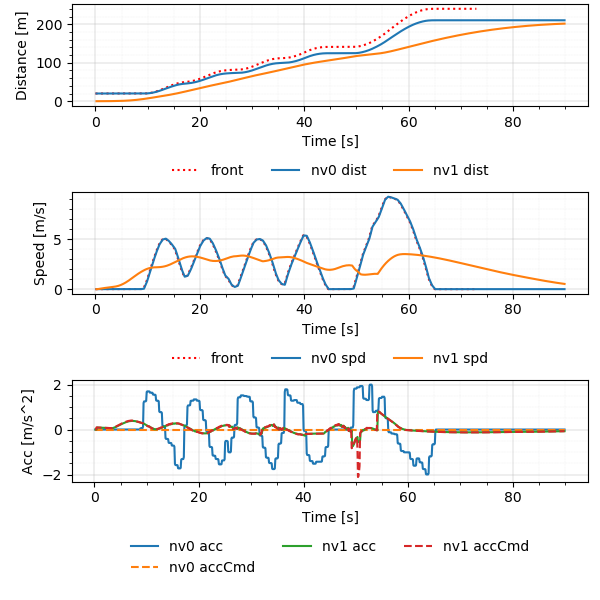

Values plotted in this chart, from the file beside it:
Realtime [sec], Sim Time [sec], Sim Time from MPC [sec], MPC runtime, v0_dist [m], v0_lane [-], v0_spd [m/s], v0_acc [m/s2], v1_dist [m], v1_lane [-], v1_spd [m/s], v1_acc [m/s2], v1_accCmd [m/s2]
0.006019, 0.2, 0.0, 0.003277, 20.0, -76146229#1_0, 0.0, 0.0, 0.0, -76146229#1_0, 0.0, 0.0, 0.0
0.1122, 0.3, 0.0, 0.007866, 20.0, -76146229#1_0, 0.0, 0.0, 0.0, -76146229#1_0, 0.0, 0.0, 0.0
0.2131, 0.4, 0.2, 0.008401, 20.0, -76146229#1_0, 0.0, 0.0, 0.0, -76146229#1_0, 0.0, 0.0, 0.09435
0.3132, 0.5, 0.3, 0.008168, 20.0, -76146229#1_0, 0.0, 0.0, 0.0009131, -76146229#1_0, 0.009131, 0.09131, 0.09435
0.4136, 0.6, 0.4, 0.007808, 20.0, -76146229#1_0, 0.0, 0.0, 0.002739, -76146229#1_0, 0.01826, 0.09131, 0.09435
0.5123, 0.7, 0.5, 0.008056, 20.0, -76146229#1_0, 0.0, 0.0, 0.005478, -76146229#1_0, 0.02739, 0.09131, 0.08981
0.613, 0.8, 0.6, 0.00817, 20.0, -76146229#1_0, 0.0, 0.0, 0.009087, -76146229#1_0, 0.03608, 0.08691, 0.08858
0.7136, 0.9, 0.7, 0.007878, 20.0, -76146229#1_0, 0.0, 0.0, 0.01355, -76146229#1_0, 0.04466, 0.08572, 0.08734
0.8135, 1.0, 0.8, 0.008441, 20.0, -76146229#1_0, 0.0, 0.0, 0.01886, -76146229#1_0, 0.05311, 0.08452, 0.08631
0.9111, 1.1, 0.9, 0.008726, 20.0, -76146229#1_0, 0.0, 0.0, 0.02501, -76146229#1_0, 0.06146, 0.08352, 0.08518
1.012, 1.2, 1.0, 0.009398, 20.0, -76146229#1_0, 0.0, 0.0, 0.03198, -76146229#1_0, 0.0697, 0.08243, 0.08405
1.112, 1.3, 1.1, 0.009369, 20.0, -76146229#1_0, 0.0, 0.0, 0.03976, -76146229#1_0, 0.07784, 0.08134, 0.08293
1.212, 1.4, 1.2, 0.008883, 20.0, -76146229#1_0, 0.0, 0.0, 0.04835, -76146229#1_0, 0.08586, 0.08025, 0.08182
1.315, 1.5, 1.3, 0.008334, 20.0, -76146229#1_0, 0.0, 0.0, 0.05773, -76146229#1_0, 0.09378, 0.07918, 0.08072
1.414, 1.6, 1.4, 0.008023, 20.0, -76146229#1_0, 0.0, 0.0, 0.06789, -76146229#1_0, 0.1016, 0.07811, 0.07962
1.514, 1.7, 1.5, 0.007879, 20.0, -76146229#1_0, 0.0, 0.0, 0.07882, -76146229#1_0, 0.1093, 0.07705, 0.07854
1.613, 1.8, 1.6, 0.007991, 20.0, -76146229#1_0, 0.0, 0.0, 0.09051, -76146229#1_0, 0.1169, 0.076, 0.07746
1.713, 1.9, 1.7, 0.008191, 20.0, -76146229#1_0, 0.0, 0.0, 0.1029, -76146229#1_0, 0.1244, 0.07496, 0.07639
1.814, 2.0, 1.8, 0.007689, 20.0, -76146229#1_0, 0.0, 0.0, 0.1161, -76146229#1_0, 0.1318, 0.07393, 0.07534
1.914, 2.1, 1.9, 0.00779, 20.0, -76146229#1_0, 0.0, 0.0, 0.13, -76146229#1_0, 0.1391, 0.07291, 0.07429
2.013, 2.2, 2.0, 0.008065, 20.0, -76146229#1_0, 0.0, 0.0, 0.1447, -76146229#1_0, 0.1463, 0.07189, 0.07324
2.113, 2.3, 2.1, 0.007527, 20.0, -76146229#1_0, 0.0, 0.0, 0.16, -76146229#1_0, 0.1534, 0.07088, 0.07221
2.213, 2.4, 2.2, 0.007451, 20.0, -76146229#1_0, 0.0, 0.0, 0.176, -76146229#1_0, 0.1603, 0.06988, 0.07119
2.313, 2.5, 2.3, 0.007884, 20.0, -76146229#1_0, 0.0, 0.0, 0.1928, -76146229#1_0, 0.1672, 0.06889, 0.07017
2.414, 2.6, 2.4, 0.00777, 20.0, -76146229#1_0, 0.0, 0.0, 0.2102, -76146229#1_0, 0.174, 0.0679, 0.06916
2.513, 2.7, 2.5, 0.007937, 20.0, -76146229#1_0, 0.0, 0.0, 0.2282, -76146229#1_0, 0.1807, 0.06693, 0.06816
2.613, 2.8, 2.6, 0.007715, 20.0, -76146229#1_0, 0.0, 0.0, 0.247, -76146229#1_0, 0.1873, 0.06596, 0.0672
2.712, 2.9, 2.7, 0.007913, 20.0, -76146229#1_0, 0.0, 0.0, 0.2663, -76146229#1_0, 0.1938, 0.06503, 0.06667
2.813, 3.0, 2.8, 0.008023, 20.0, -76146229#1_0, 0.0, 0.0, 0.2864, -76146229#1_0, 0.2003, 0.06452, 0.06619
2.914, 3.1, 2.9, 0.007881, 20.0, -76146229#1_0, 0.0, 0.0, 0.307, -76146229#1_0, 0.2067, 0.06405, 0.06572
3.013, 3.2, 3.0, 0.007839, 20.0, -76146229#1_0, 0.0, 0.0, 0.3283, -76146229#1_0, 0.213, 0.0636, 0.06524
3.114, 3.3, 3.1, 0.007968, 20.0, -76146229#1_0, 0.0, 0.0, 0.3503, -76146229#1_0, 0.2193, 0.06313, 0.06476
3.214, 3.4, 3.2, 0.0077, 20.0, -76146229#1_0, 0.0, 0.0, 0.3728, -76146229#1_0, 0.2256, 0.06267, 0.06488
3.313, 3.5, 3.3, 0.008208, 20.0, -76146229#1_0, 0.0, 0.0, 0.396, -76146229#1_0, 0.2319, 0.06278, 0.07363
3.413, 3.6, 3.4, 0.007985, 20.0, -76146229#1_0, 0.0, 0.0, 0.4199, -76146229#1_0, 0.239, 0.07126, 0.08299
3.513, 3.7, 3.5, 0.007742, 20.0, -76146229#1_0, 0.0, 0.0, 0.4446, -76146229#1_0, 0.247, 0.08032, 0.09248
3.614, 3.8, 3.6, 0.0078, 20.0, -76146229#1_0, 0.0, 0.0, 0.4702, -76146229#1_0, 0.256, 0.08949, 0.1016
3.713, 3.9, 3.7, 0.007993, 20.0, -76146229#1_0, 0.0, 0.0, 0.4968, -76146229#1_0, 0.2658, 0.09828, 0.1106
3.813, 4.0, 3.8, 0.007664, 20.0, -76146229#1_0, 0.0, 0.0, 0.5245, -76146229#1_0, 0.2765, 0.1071, 0.1198
3.913, 4.1, 3.9, 0.007947, 20.0, -76146229#1_0, 0.0, 0.0, 0.5533, -76146229#1_0, 0.2881, 0.116, 0.1323
4.014, 4.2, 4.0, 0.007744, 20.0, -76146229#1_0, 0.0, 0.0, 0.5834, -76146229#1_0, 0.3009, 0.128, 0.1449
4.113, 4.3, 4.1, 0.007959, 20.0, -76146229#1_0, 0.0, 0.0, 0.6149, -76146229#1_0, 0.315, 0.1402, 0.1576
4.213, 4.4, 4.2, 0.008006, 20.0, -76146229#1_0, 0.0, 0.0, 0.6479, -76146229#1_0, 0.3302, 0.1525, 0.17
4.314, 4.5, 4.3, 0.007688, 20.0, -76146229#1_0, 0.0, 0.0, 0.6825, -76146229#1_0, 0.3467, 0.1645, 0.1824
4.414, 4.6, 4.4, 0.007661, 20.0, -76146229#1_0, 0.0, 0.0, 0.719, -76146229#1_0, 0.3643, 0.1765, 0.1947
4.513, 4.7, 4.5, 0.008019, 20.0, -76146229#1_0, 0.0, 0.0, 0.7573, -76146229#1_0, 0.3832, 0.1884, 0.2066
4.611, 4.8, 4.6, 0.007668, 20.0, -76146229#1_0, 0.0, 0.0, 0.7976, -76146229#1_0, 0.4031, 0.1999, 0.2182
4.713, 4.9, 4.7, 0.008145, 20.0, -76146229#1_0, 0.0, 0.0, 0.84, -76146229#1_0, 0.4243, 0.2112, 0.23
4.814, 5.0, 4.8, 0.007725, 20.0, -76146229#1_0, 0.0, 0.0, 0.8847, -76146229#1_0, 0.4465, 0.2226, 0.2416
4.913, 5.1, 4.9, 0.00806, 20.0, -76146229#1_0, 0.0, 0.0, 0.9317, -76146229#1_0, 0.4699, 0.2338, 0.2532
5.013, 5.2, 5.0, 0.0077, 20.0, -76146229#1_0, 0.0, 0.0, 0.9811, -76146229#1_0, 0.4944, 0.245, 0.2647
5.115, 5.3, 5.1, 0.008358, 20.0, -76146229#1_0, 0.0, 0.0, 1.033, -76146229#1_0, 0.52, 0.2561, 0.2755
5.213, 5.4, 5.2, 0.008135, 20.0, -76146229#1_0, 0.0, 0.0, 1.088, -76146229#1_0, 0.5467, 0.2666, 0.2862
5.313, 5.5, 5.3, 0.008167, 20.0, -76146229#1_0, 0.0, 0.0, 1.145, -76146229#1_0, 0.5744, 0.2769, 0.2968
5.413, 5.6, 5.4, 0.007993, 20.0, -76146229#1_0, 0.0, 0.0, 1.206, -76146229#1_0, 0.6031, 0.2873, 0.3074
5.514, 5.7, 5.5, 0.007899, 20.0, -76146229#1_0, 0.0, 0.0, 1.269, -76146229#1_0, 0.6328, 0.2975, 0.318
5.613, 5.8, 5.6, 0.007715, 20.0, -76146229#1_0, 0.0, 0.0, 1.335, -76146229#1_0, 0.6636, 0.3078, 0.3284
5.713, 5.9, 5.7, 0.008328, 20.0, -76146229#1_0, 0.0, 0.0, 1.405, -76146229#1_0, 0.6954, 0.3178, 0.3368
5.813, 6.0, 5.8, 0.007862, 20.0, -76146229#1_0, 0.0, 0.0, 1.478, -76146229#1_0, 0.728, 0.3259, 0.345
5.914, 6.1, 5.9, 0.007862, 20.0, -76146229#1_0, 0.0, 0.0, 1.554, -76146229#1_0, 0.7614, 0.3338, 0.3531
... 838 more rows
